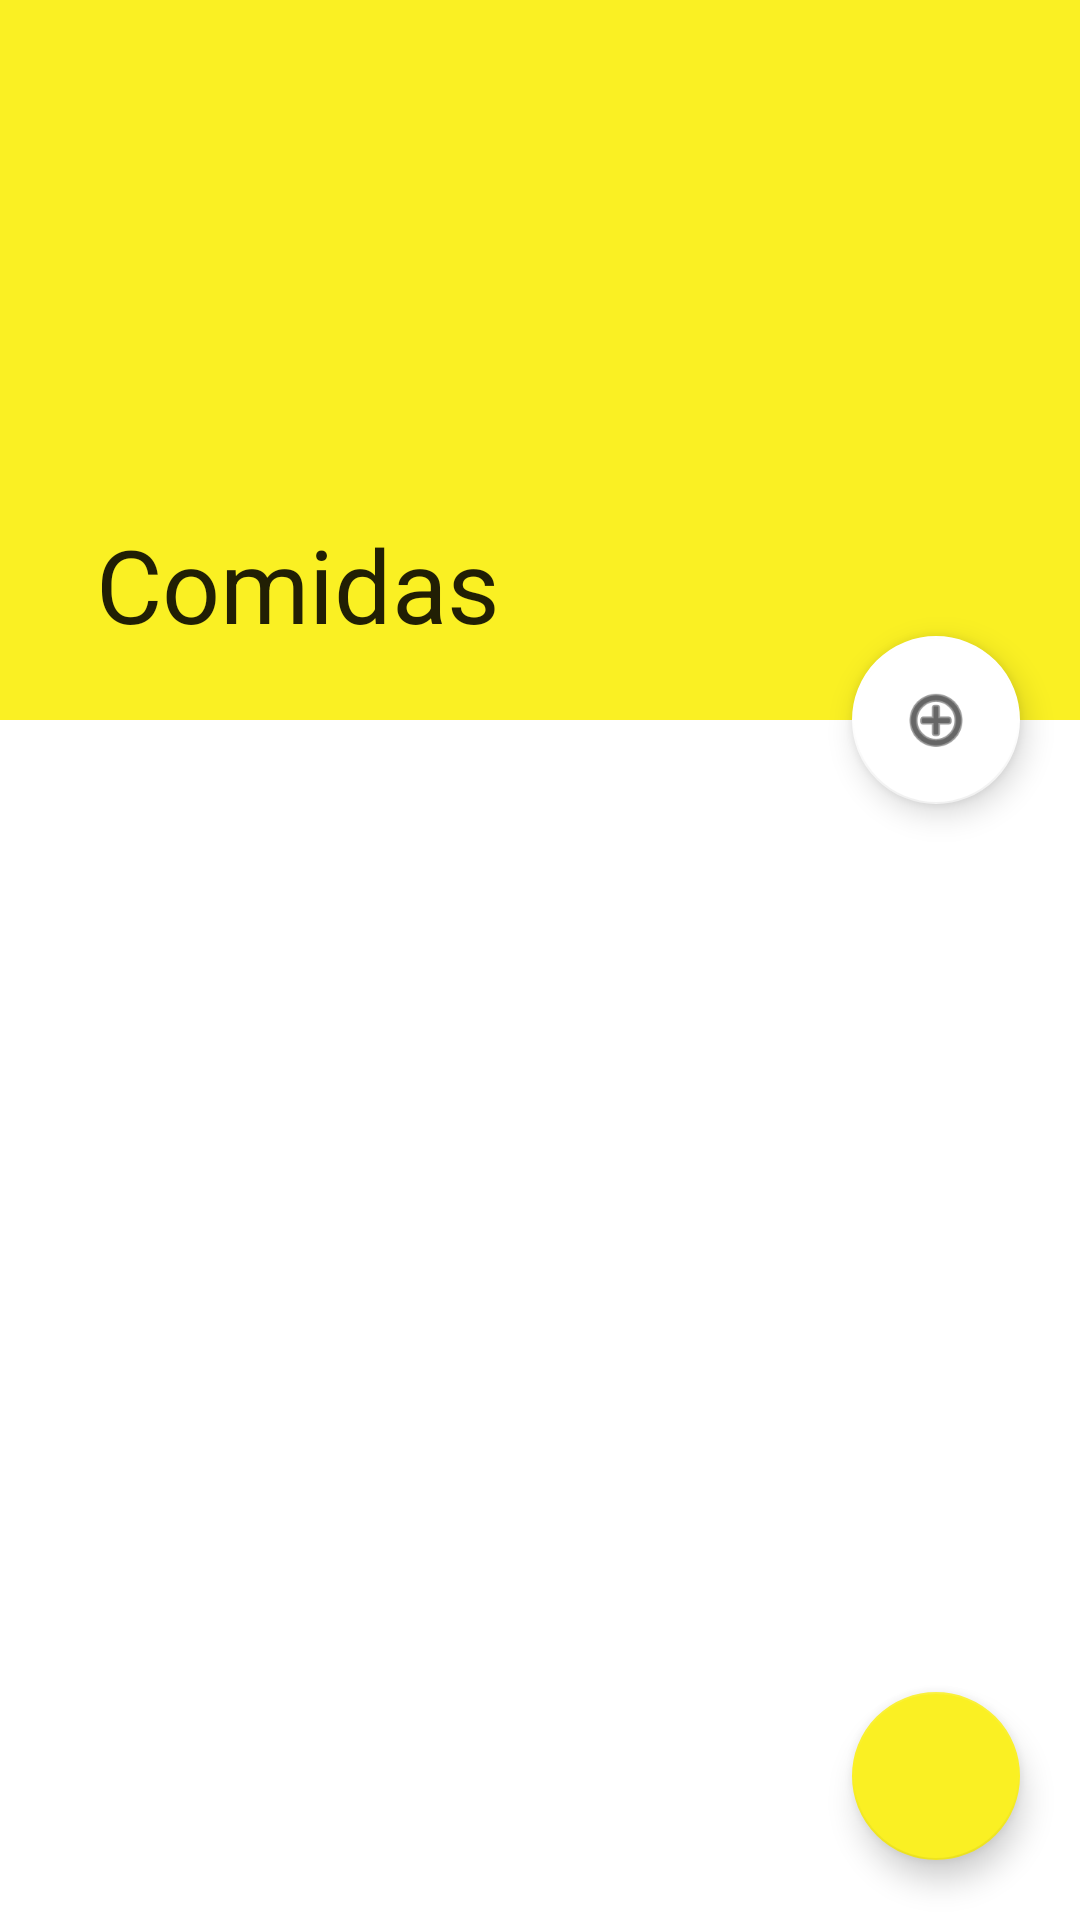

Android layout source for this screen:
<!-- AndroidManifest.xml: application theme Theme.Artesano -->
<!-- res/layout/activity_carta_detail_artesano.xml -->
<?xml version="1.0" encoding="utf-8"?>
<androidx.coordinatorlayout.widget.CoordinatorLayout
    xmlns:android="http://schemas.android.com/apk/res/android"
    xmlns:app="http://schemas.android.com/apk/res-auto"
    xmlns:tools="http://schemas.android.com/tools"
    android:layout_width="match_parent"
    android:layout_height="match_parent">

    <com.google.android.material.appbar.AppBarLayout
        android:id="@+id/appBar"
        android:layout_width="match_parent"
        android:layout_height="240dp"
        android:fitsSystemWindows="true">

        <com.google.android.material.appbar.CollapsingToolbarLayout

            android:id="@+id/toolBarTxt"
            android:layout_width="match_parent"
            android:layout_height="match_parent"
            android:fitsSystemWindows="true"
            app:contentScrim="?attr/colorPrimary"
            app:layout_scrollFlags="scroll|snap|exitUntilCollapsed"
            app:title="Comidas"
            style="@style/CartaDetailTitle"
            app:titleEnabled="true">
            
            <ImageView
                android:id="@+id/imgViewPlatosPortada"
                android:layout_width="match_parent"
                android:layout_height="240dp"
                android:scaleType="centerCrop"/>

            <androidx.appcompat.widget.Toolbar
                android:layout_width="match_parent"
                android:layout_height="?attr/actionBarSize"
                app:titleTextColor="@color/black"
                />

        </com.google.android.material.appbar.CollapsingToolbarLayout>

    </com.google.android.material.appbar.AppBarLayout>

    <androidx.core.widget.NestedScrollView
        android:id="@+id/ScrollerView"
        android:layout_width="match_parent"
        android:layout_height="match_parent"
        android:padding="20dp"
        app:layout_behavior="com.google.android.material.appbar.AppBarLayout$ScrollingViewBehavior"
        >

        <androidx.recyclerview.widget.RecyclerView
            android:id="@+id/recyclerViewPlatos"
            android:layout_width="match_parent"
            android:layout_height="wrap_content">

        </androidx.recyclerview.widget.RecyclerView>

    </androidx.core.widget.NestedScrollView>



    <com.google.android.material.floatingactionbutton.FloatingActionButton
        android:id="@+id/btnAddPlato"
        android:layout_width="wrap_content"
        android:layout_height="wrap_content"
        android:layout_marginRight="20dp"
        android:baselineAlignBottom="false"
        android:clickable="true"
        app:fabSize="normal"
        app:layout_anchorGravity="end|bottom"
        app:layout_anchor="@id/appBar"
        app:backgroundTint="@color/white"
        app:srcCompat="@android:drawable/ic_menu_add" />


    <com.google.android.material.floatingactionbutton.FloatingActionButton
        android:id="@+id/btnCart"
        android:layout_width="56dp"
        android:layout_height="56dp"
        android:layout_marginTop="750dp"
        android:layout_marginBottom="20dp"
        android:layout_marginRight="20dp"
        android:baselineAlignBottom="true"
        android:clickable="true"
        app:layout_constraintBottom_toBottomOf="@+id/ScrollerView"
        app:backgroundTint="@color/artesanoYellow"
        app:fabSize="normal"
        app:layout_anchor="@id/appBar"
        app:layout_anchorGravity="end|bottom"
        app:srcCompat="@drawable/cart_icon" />




</androidx.coordinatorlayout.widget.CoordinatorLayout>
<!-- resources referenced by this layout -->
<resources>
  <color name="artesanoYellow">#FAF023</color>
  <color name="black">#FF000000</color>
  <color name="white">#FFFFFFFF</color>
  <style name="CartaDetailTitle" parent="Widget.MaterialComponents.Toolbar">
          <item name="fontFamily">@font/sansita_bold</item>
      </style>
  <style name="Theme.Artesano" parent="Theme.MaterialComponents.DayNight.NoActionBar">
          
          <item name="colorPrimary">@color/artesanoYellow</item>
          <item name="colorPrimaryVariant">@color/purple_700</item>
          <item name="colorOnPrimary">@color/black</item>
          
          <item name="colorSecondary">@color/teal_200</item>
          <item name="colorSecondaryVariant">@color/teal_700</item>
          <item name="colorOnSecondary">@color/black</item>
  
          
      </style>
  <color name="purple_700">#FF3700B3</color>
  <color name="teal_200">#FFFDEE</color>
  <color name="teal_700">#FF018786</color>
</resources>
